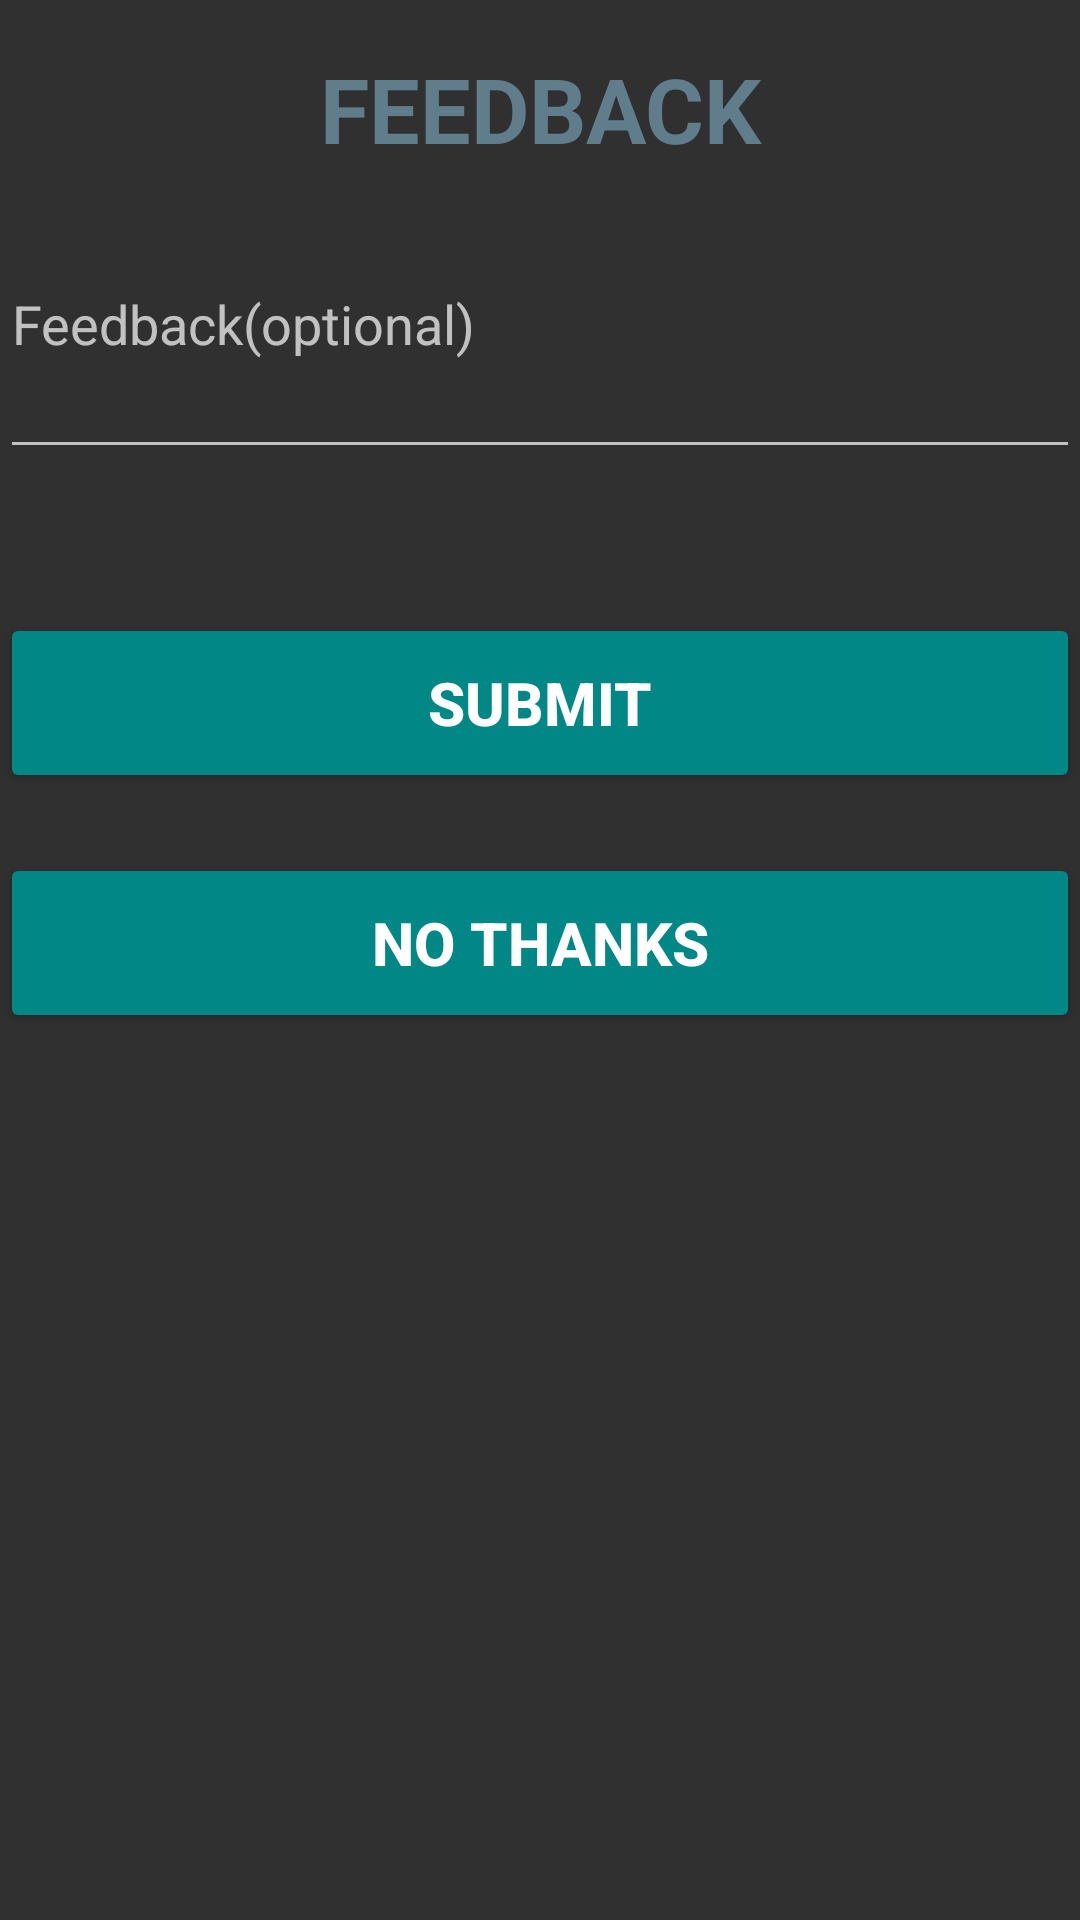

Android layout source for this screen:
<!-- AndroidManifest.xml: application theme Theme.AppCompat -->
<!-- res/layout/activity_feedback.xml -->
<?xml version="1.0" encoding="utf-8"?>
<LinearLayout xmlns:android="http://schemas.android.com/apk/res/android"
    xmlns:app="http://schemas.android.com/apk/res-auto"
    xmlns:tools="http://schemas.android.com/tools"
    android:layout_width="match_parent"
    android:layout_height="match_parent"
    android:orientation="vertical"
    tools:context=".feedback">

    <TextView
        android:layout_width="match_parent"
        android:layout_height="wrap_content"
        android:layout_marginTop="16dp"
        android:text="FEEDBACK"
        android:textAlignment="center"
        android:textColor="#607D8B"
        android:textSize="30sp"
        android:textStyle="bold"
        tools:ignore="TextSizeCheck" />
    <EditText
        android:id="@+id/feedback"
        android:layout_width="match_parent"
        android:layout_height="100dp"
        android:hint="Feedback(optional)"
        android:textStyle="normal"
        android:layout_marginBottom="32dp"
        />
    <Button
        android:id="@+id/submitBtn"
        android:layout_width="match_parent"
        android:layout_height="60dp"
        android:text="Submit"
        android:textStyle="bold"
        android:textSize="20dp"
        android:backgroundTint="@color/teal_700"
        android:layout_marginTop="16dp"
/>

    <Button
        android:id="@+id/noBtn"
        android:layout_width="match_parent"
        android:layout_height="60dp"
        android:layout_marginTop="20dp"
        android:text="No Thanks"
        android:backgroundTint="@color/teal_700"
        android:textSize="20dp"
        android:textStyle="bold"
        />


</LinearLayout>
<!-- resources referenced by this layout -->
<resources>

  <!-- not gathered from this repository: default colours our renderer supplied (Android Studio template values) -->
  <color name="teal_700">#FF018786</color>
</resources>
